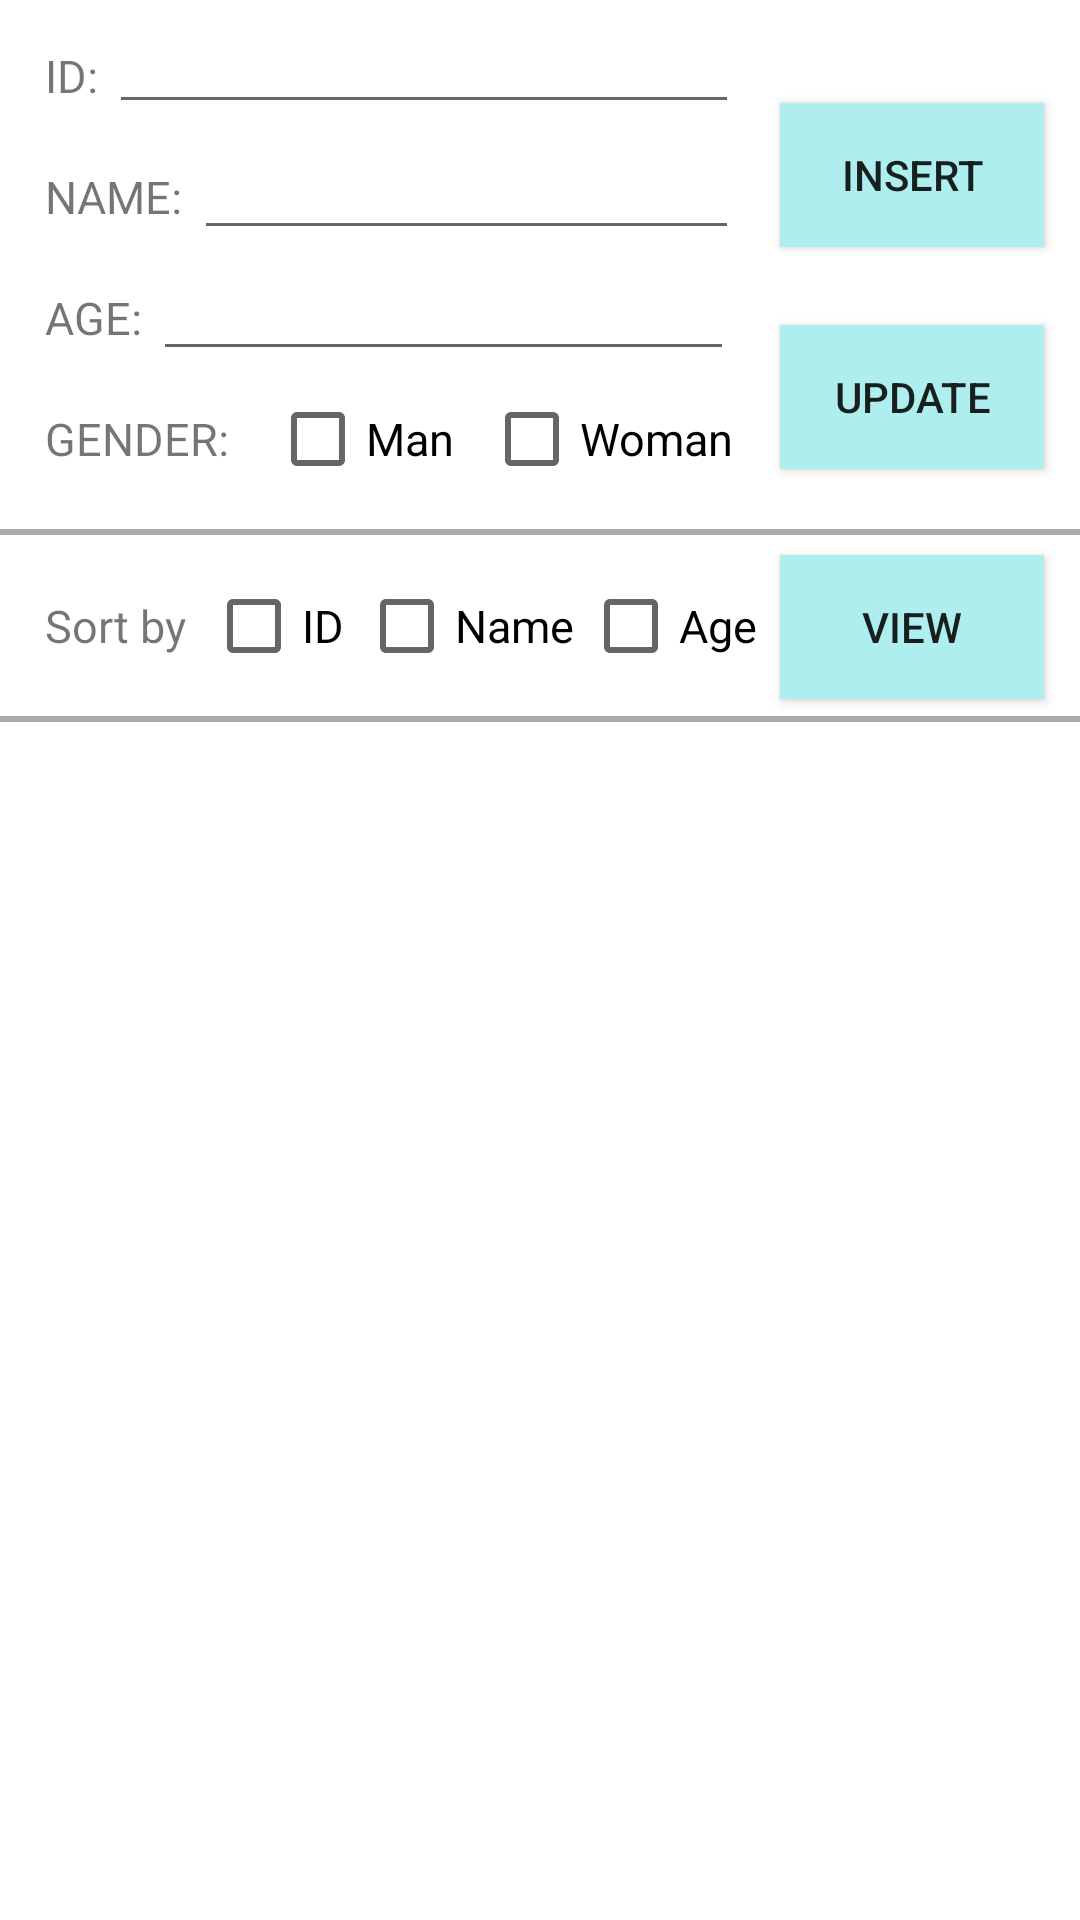

This screen was rendered from an Android layout file. Write that file and the resources it references.
<!-- AndroidManifest.xml: application theme Theme.HealtherLogin -->
<!-- res/layout/activity_main.xml -->
<?xml version="1.0" encoding="utf-8"?>
<RelativeLayout xmlns:android="http://schemas.android.com/apk/res/android"
    xmlns:app="http://schemas.android.com/apk/res-auto"
    xmlns:tools="http://schemas.android.com/tools"
    android:layout_width="match_parent"
    android:layout_height="match_parent"
    tools:context="com.example.healtherlogin.Test">

    <TextView
        android:id="@+id/text_id"
        android:layout_width="wrap_content"
        android:layout_height="wrap_content"
        android:text="ID: "
        android:textSize="15dp"
        android:layout_marginTop="15dp"
        android:layout_marginLeft="15dp"
        />

    <EditText
        android:id="@+id/edit_id"
        android:layout_width="wrap_content"
        android:layout_height="wrap_content"
        android:ems="10"
        android:maxLength="10"
        android:inputType="textPersonName"
        android:layout_toRightOf="@+id/text_id"
        />

    <TextView
        android:id="@+id/text_name"
        android:layout_width="wrap_content"
        android:layout_height="wrap_content"
        android:text="NAME: "
        android:textSize="15dp"
        android:layout_marginTop="20dp"
        android:layout_below="@+id/text_id"
        android:layout_alignLeft="@+id/text_id"
        />

    <EditText
        android:id="@+id/edit_name"
        android:layout_width="wrap_content"
        android:layout_height="wrap_content"
        android:ems="10"
        android:maxLength="10"
        android:inputType="textPersonName"
        android:layout_alignBaseline="@+id/text_name"
        android:layout_alignBottom="@+id/text_name"
        android:layout_alignEnd="@+id/edit_id"
        android:layout_toEndOf="@+id/text_name" />

    <TextView
        android:id="@+id/text_age"
        android:layout_width="wrap_content"
        android:layout_height="wrap_content"
        android:text="AGE: "
        android:textSize="15dp"
        android:layout_marginTop="20dp"
        android:layout_below="@+id/text_name"
        android:layout_alignLeft="@+id/text_name"
        />

    <EditText
        android:id="@+id/edit_age"
        android:layout_width="wrap_content"
        android:layout_height="wrap_content"
        android:ems="10"
        android:maxLength="10"
        android:inputType="textPersonName"
        android:layout_alignBaseline="@+id/text_age"
        android:layout_alignBottom="@+id/text_age"
        android:layout_alignEnd="@+id/check_woman"
        android:layout_toEndOf="@+id/text_age" />

    <TextView
        android:id="@+id/text_gender"
        android:layout_width="wrap_content"
        android:layout_height="wrap_content"
        android:text="GENDER: "
        android:textSize="15dp"
        android:layout_marginTop="20dp"
        android:layout_below="@+id/text_age"
        android:layout_alignLeft="@+id/text_age"
        />

    <CheckBox
        android:layout_width="wrap_content"
        android:layout_height="wrap_content"
        android:text="Man"
        android:textSize="15dp"
        android:id="@+id/check_man"
        android:layout_toRightOf="@+id/text_gender"
        android:layout_alignBottom="@+id/text_gender"
        android:layout_marginLeft="10dp"
        android:layout_alignTop="@+id/text_gender" />

    <CheckBox
        android:layout_width="wrap_content"
        android:layout_height="wrap_content"
        android:text="Woman"
        android:textSize="15dp"
        android:id="@+id/check_woman"
        android:layout_toRightOf="@+id/check_man"
        android:layout_alignBottom="@+id/text_gender"
        android:layout_marginLeft="10dp"
        android:layout_alignTop="@+id/text_gender" />

    <View
        android:id="@+id/line1"
        android:layout_width="match_parent"
        android:layout_height="2dip"
        android:layout_below="@+id/text_gender"
        android:layout_marginTop="20dp"
        android:background="#AAAAAA"/>

    <TextView
        android:id="@+id/text_sort"
        android:layout_width="wrap_content"
        android:layout_height="wrap_content"
        android:text="Sort by "
        android:textSize="15dp"
        android:layout_marginTop="20dp"
        android:layout_alignLeft="@+id/text_name"
        android:layout_below="@+id/line1"/>

    <CheckBox
        android:id="@+id/check_userid"
        android:layout_width="wrap_content"
        android:layout_height="wrap_content"
        android:text="ID"
        android:textSize="15dp"
        android:layout_toRightOf="@+id/text_sort"
        android:layout_alignBottom="@+id/text_sort"
        android:layout_marginLeft="3dp"
        android:layout_alignTop="@+id/text_sort" />


    <CheckBox
        android:id="@+id/check_name"
        android:layout_width="wrap_content"
        android:layout_height="wrap_content"
        android:text="Name"
        android:textSize="15dp"
        android:layout_toRightOf="@+id/check_userid"
        android:layout_alignBottom="@+id/text_sort"
        android:layout_marginLeft="3dp"
        android:layout_alignTop="@+id/text_sort" />


    <CheckBox
        android:id="@+id/check_age"
        android:layout_width="wrap_content"
        android:layout_height="wrap_content"
        android:text="Age"
        android:textSize="15dp"
        android:layout_toRightOf="@+id/check_name"
        android:layout_alignBottom="@+id/text_sort"
        android:layout_marginLeft="3dp"
        android:layout_alignTop="@+id/text_sort" />

    <Button
        android:id="@+id/btn_select"
        android:layout_width="wrap_content"
        android:layout_height="wrap_content"
        android:background="#AFEEEE"
        android:text="View"
        android:layout_alignBaseline="@+id/check_age"
        android:layout_alignBottom="@+id/check_age"
        android:layout_alignStart="@+id/btn_update" />

    <View
        android:id="@+id/line2"
        android:layout_width="match_parent"
        android:layout_height="2dip"
        android:layout_below="@+id/text_sort"
        android:layout_marginTop="20dp"
        android:background="#AAAAAA"/>

    <ScrollView
        android:id="@+id/scroll_view"
        android:layout_width="368dp"
        android:layout_height="495dp"
        android:layout_below="@+id/line2"
        android:layout_marginTop="5dp"
        android:fillViewport="true"
        tools:layout_editor_absoluteY="8dp"
        tools:layout_editor_absoluteX="8dp">
        <ListView
            android:id="@+id/db_list_view"
            android:layout_width="match_parent"
            android:layout_height="match_parent">
        </ListView>

    </ScrollView>

    <Button
        android:id="@+id/btn_insert"
        android:layout_width="wrap_content"
        android:layout_height="wrap_content"
        android:layout_marginEnd="12dp"
        android:background="#AFEEEE"
        android:text="Insert"
        android:layout_above="@+id/edit_age"
        android:layout_alignEnd="@+id/scroll_view" />

    <Button
        android:id="@+id/btn_update"
        android:layout_width="wrap_content"
        android:layout_height="wrap_content"
        android:text="Update"
        android:background="#AFEEEE"
        android:layout_alignBottom="@+id/check_woman"
        android:layout_alignStart="@+id/btn_insert" />
</RelativeLayout>
<!-- resources referenced by this layout -->
<resources>
  <style name="Theme.HealtherLogin" parent="Theme.MaterialComponents.DayNight.DarkActionBar">
          
          <item name="colorPrimary">@color/purple_500</item>
          <item name="colorPrimaryVariant">@color/purple_700</item>
          <item name="colorOnPrimary">@color/white</item>
          
          <item name="colorSecondary">@color/teal_200</item>
          <item name="colorSecondaryVariant">@color/teal_700</item>
          <item name="colorOnSecondary">@color/black</item>
          
          <item name="android:statusBarColor" tools:targetApi="l">?attr/colorPrimaryVariant</item>
          
      </style>
  <color name="purple_500">#FF6200EE</color>
  <color name="purple_700">#FF3700B3</color>
  <color name="white">#FFFFFFFF</color>
  <color name="teal_200">#FF03DAC5</color>
  <color name="teal_700">#FF018786</color>
  <color name="black">#FF000000</color>
</resources>
